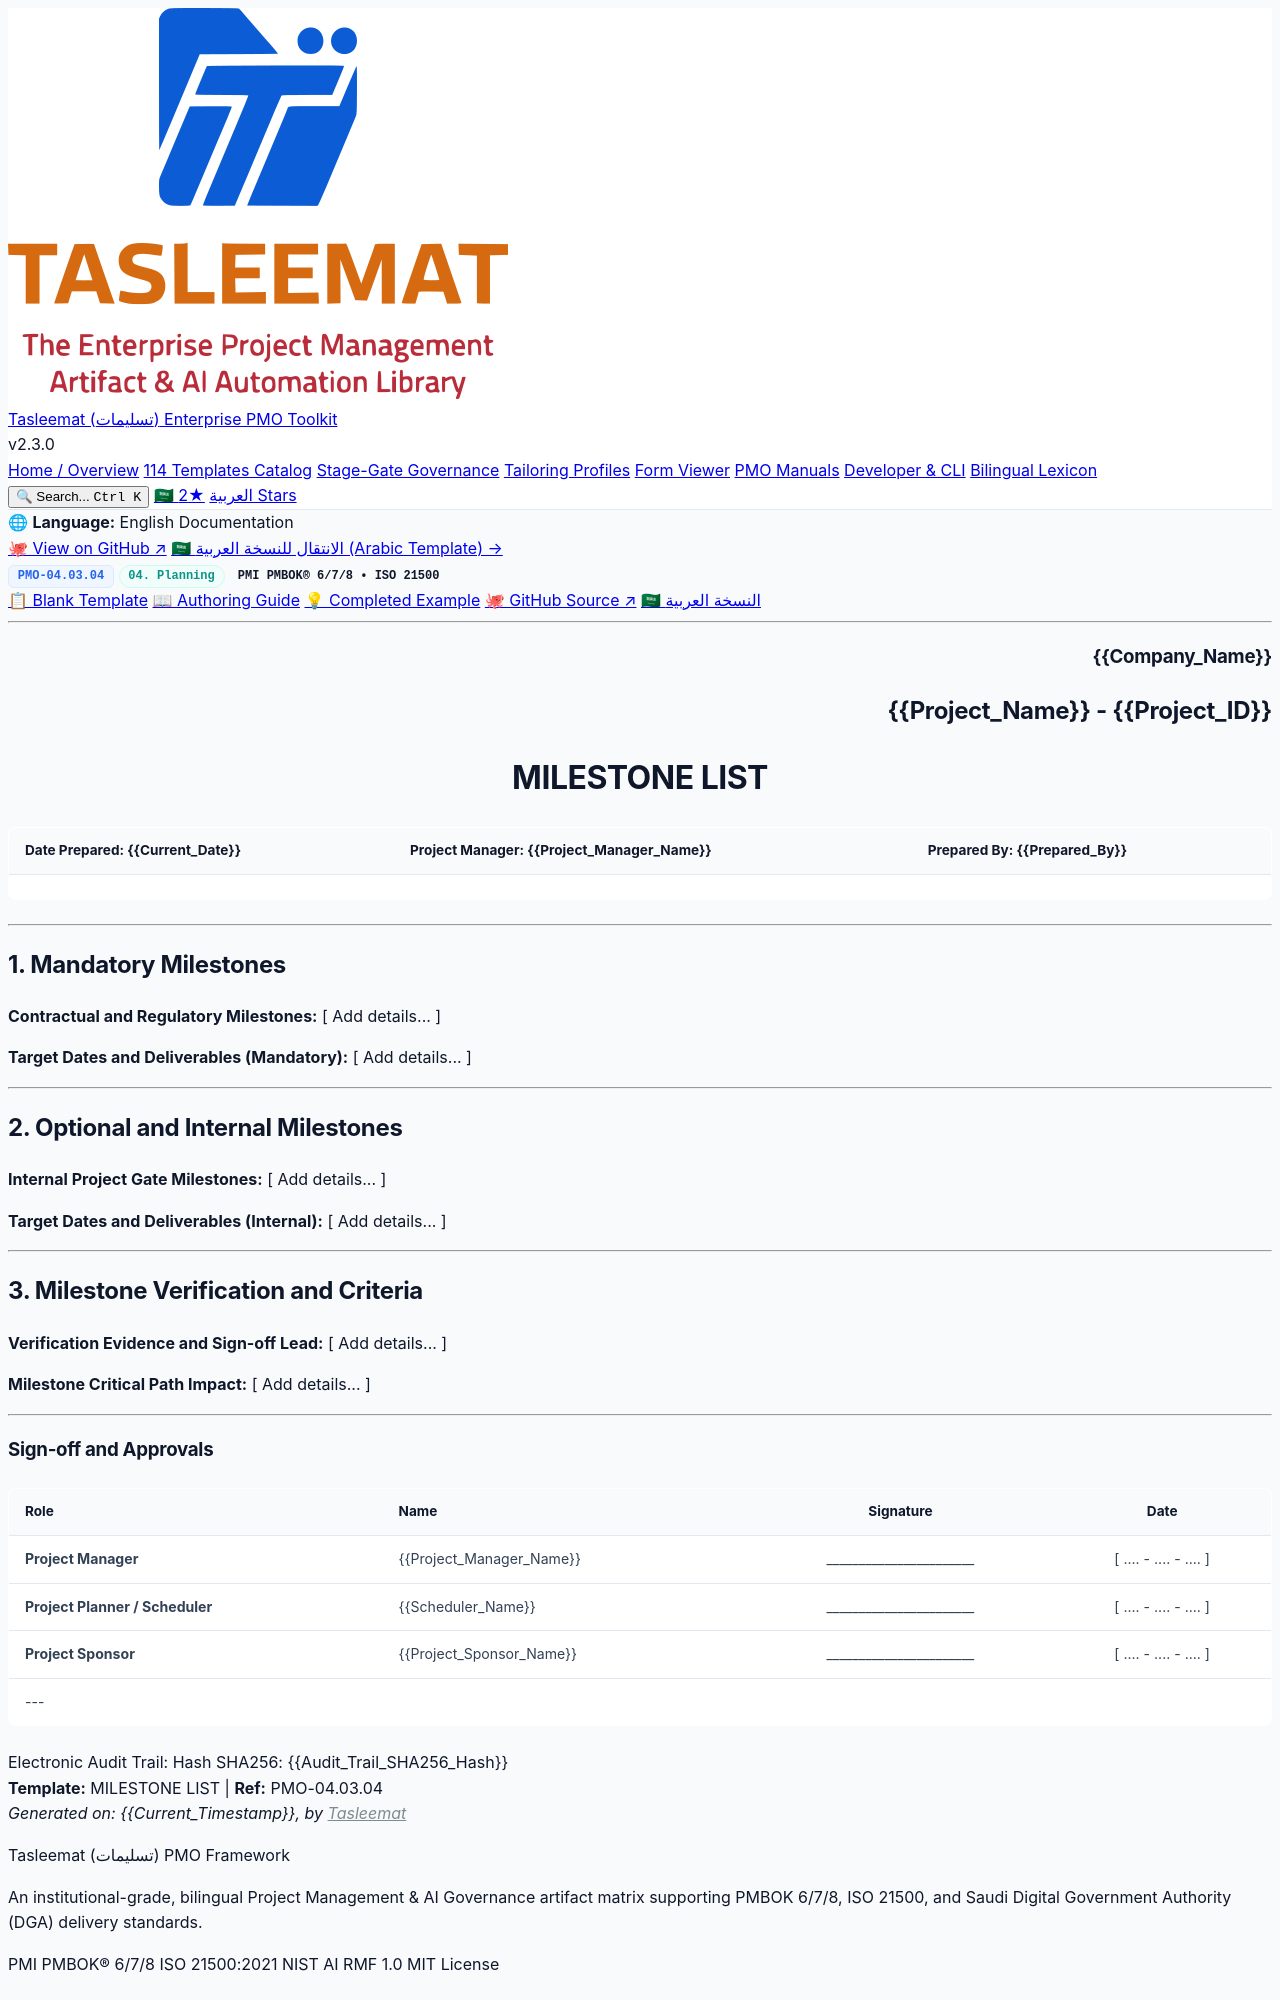

repository: fakhruldeen/Tasleemat · page: forms/en/04_Planning/03_Schedule/04_03_04_Milestone_List_Template.html · generator: jekyll

<div class="lang-switch-bar">
  <span class="lang-switch-label">🌐 <strong>Language:</strong> English Documentation</span>
  <div class="lang-switch-actions">
    <a class="lang-switch-btn github-btn" href="https://github.com/fakhruldeen/Tasleemat/blob/main/forms/en/04_Planning/03_Schedule/04_Milestone_List/04_03_04_Milestone_List_Template.md" target="_blank" rel="noopener noreferrer">🐙 View on GitHub ↗</a>
    <a class="lang-switch-btn" href="../../../ar/04_التخطيط/03_الجدول_الزمني/04_03_04_قائمة_المعالم_(Milestones)_قالب.html">🇸🇦 الانتقال للنسخة العربية (Arabic Template) →</a>
  </div>
</div>

<div class="deliverable-header-card">
  <div class="deliverable-badge-row">
    <span class="badge badge-code">PMO-04.03.04</span>
    <span class="badge badge-phase">04. Planning</span>
    <span class="badge badge-standard">PMI PMBOK® 6/7/8 • ISO 21500</span>
  </div>
  <div class="deliverable-nav-pills">
    <a class="nav-pill active" href="#">📋 Blank Template</a>
    <a class="nav-pill" href="../../../../guides/en/04_Planning/03_Schedule/04_03_04_Milestone_List_Guide.html">📖 Authoring Guide</a>
    <a class="nav-pill" href="../../../../examples/en/04_Planning/03_Schedule/04_03_04_Milestone_List_Example.html">💡 Completed Example</a>
    <a class="nav-pill github-pill" href="https://github.com/fakhruldeen/Tasleemat/blob/main/forms/en/04_Planning/03_Schedule/04_Milestone_List/04_03_04_Milestone_List_Template.md" target="_blank" rel="noopener noreferrer">🐙 GitHub Source ↗</a>
    <a class="nav-pill lang-pill" href="../../../ar/04_التخطيط/03_الجدول_الزمني/04_03_04_قائمة_المعالم_(Milestones)_قالب.html">🇸🇦 النسخة العربية</a>
  </div>
</div>

---

<!--
---
type: Form
token_pointer: /_tokens/forms/en/04_Planning/03_Schedule/04_Milestone_List/04_03_04_Milestone_List_Template.npy
token_count: 497
tokenizer_model_id: tiktoken/o200k_base
created_at: '2026-10-06T16:05:28.971044+00:00'
form_id: PMO-04.03.04
language: en
status: approved
---
-->

<!-- LLM INSTRUCTIONS: Fill in the [ Add details... ] placeholders based on project context.

Section Instructions:
- Mandatory Milestones: Provide comprehensive project data for all required fields in this section.
- Optional and Internal Milestones: Provide comprehensive project data for all required fields in this section.
- Milestone Verification and Criteria: Provide comprehensive project data for all required fields in this section.
-->

<h3 align="right">{{Company_Name}}</h3>
<h2 align="right">{{Project_Name}} - {{Project_ID}}</h2>
<h1 align="center">MILESTONE LIST</h1>

| **Date Prepared:** {{Current_Date}} | **Project Manager:** {{Project_Manager_Name}} | **Prepared By:** {{Prepared_By}} |
| :--- | :--- | :--- |

---

## 1. Mandatory Milestones

**Contractual and Regulatory Milestones:**
[ Add details... ]

**Target Dates and Deliverables (Mandatory):**
[ Add details... ]

---

## 2. Optional and Internal Milestones

**Internal Project Gate Milestones:**
[ Add details... ]

**Target Dates and Deliverables (Internal):**
[ Add details... ]

---

## 3. Milestone Verification and Criteria

**Verification Evidence and Sign-off Lead:**
[ Add details... ]

**Milestone Critical Path Impact:**
[ Add details... ]

---
